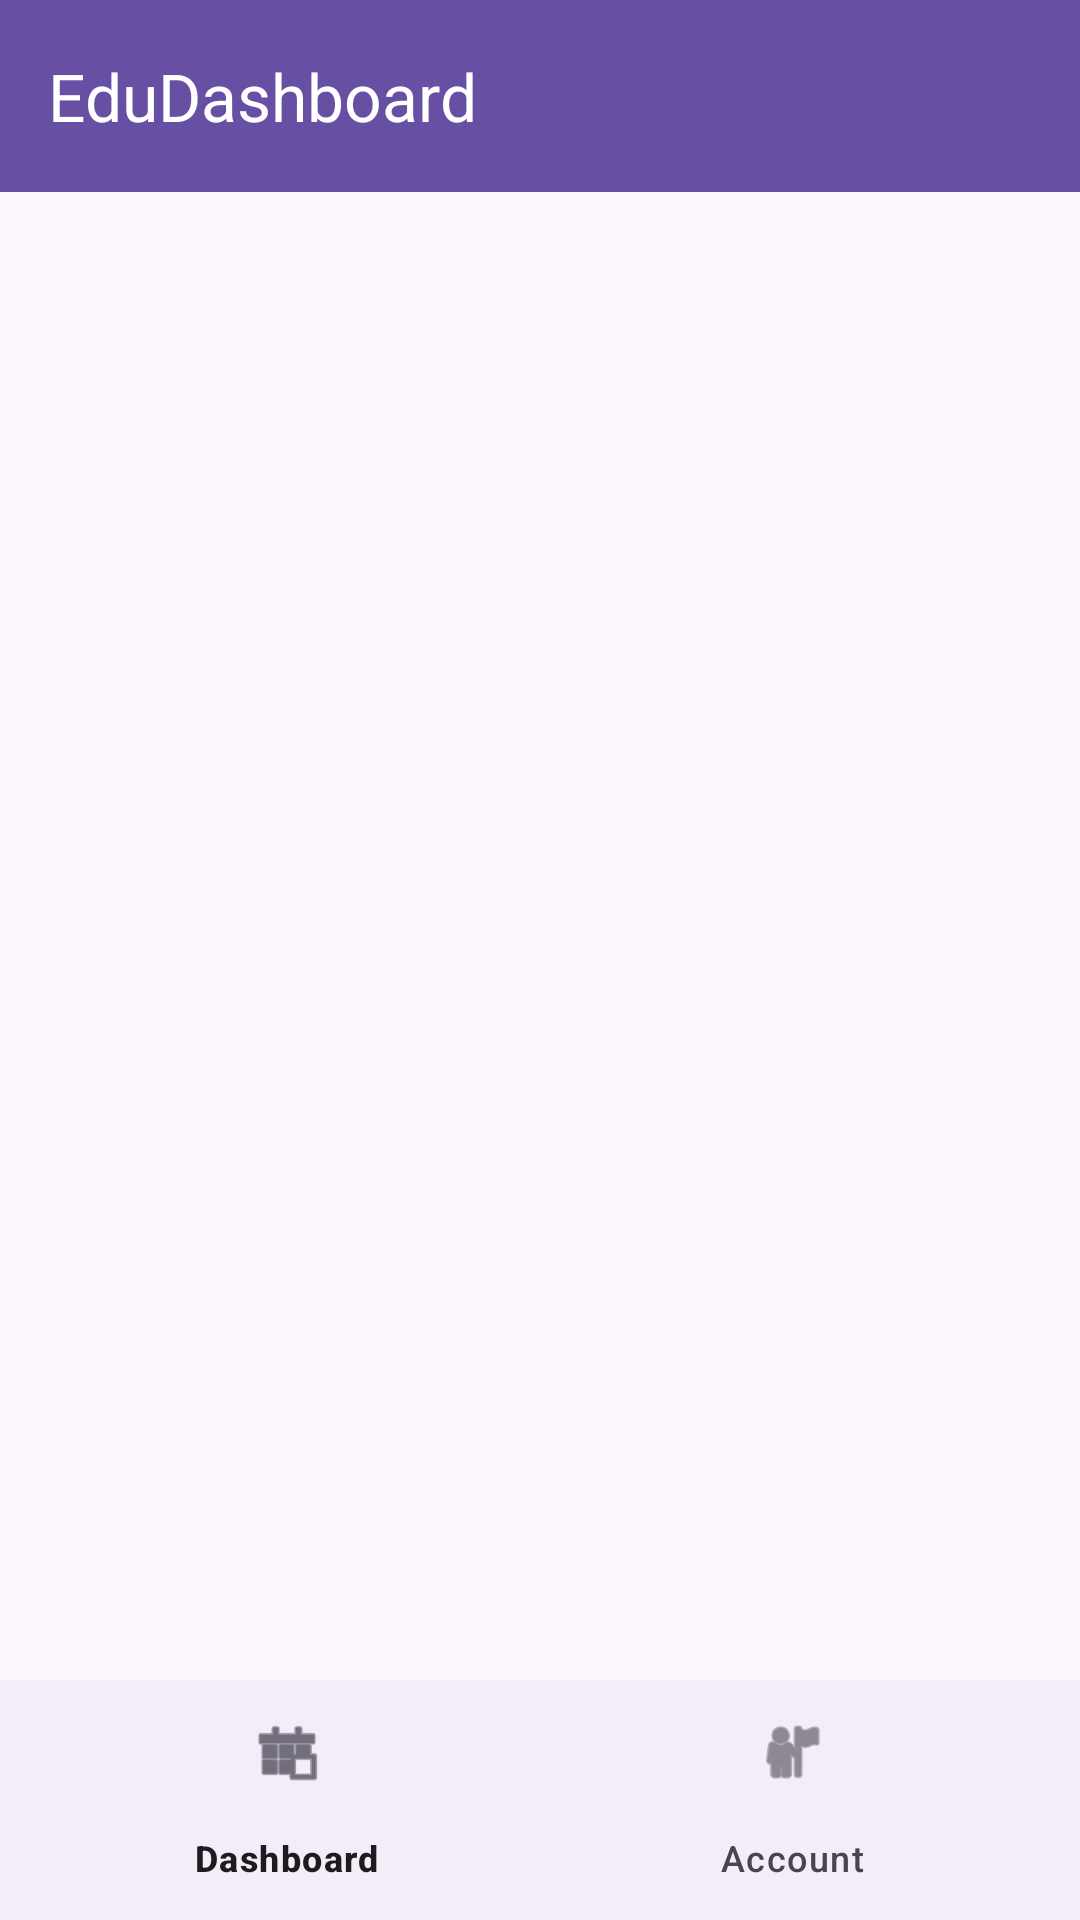

The Android layout XML behind this screen, and the referenced resources:
<!-- AndroidManifest.xml: application theme Theme.EduDashboard -->
<!-- res/layout/activity_main.xml -->
<?xml version="1.0" encoding="utf-8"?>
<androidx.constraintlayout.widget.ConstraintLayout xmlns:android="http://schemas.android.com/apk/res/android"
    xmlns:app="http://schemas.android.com/apk/res-auto"
    xmlns:tools="http://schemas.android.com/tools"
    android:id="@+id/main"
    android:layout_width="match_parent"
    android:layout_height="match_parent"
    tools:context=".MainActivity">

    <com.google.android.material.appbar.MaterialToolbar
        android:id="@+id/toolbar"
        android:layout_width="match_parent"
        android:layout_height="?attr/actionBarSize"
        android:background="?attr/colorPrimary"
        app:layout_constraintTop_toTopOf="parent"
        app:title="@string/app_name"
        app:titleTextColor="@android:color/white" />

    <androidx.fragment.app.FragmentContainerView
        android:id="@+id/fragment_container"
        android:layout_width="0dp"
        android:layout_height="0dp"
        app:layout_constraintBottom_toTopOf="@id/bottom_navigation"
        app:layout_constraintEnd_toEndOf="parent"
        app:layout_constraintStart_toStartOf="parent"
        app:layout_constraintTop_toBottomOf="@id/toolbar" />

    <com.google.android.material.bottomnavigation.BottomNavigationView
        android:id="@+id/bottom_navigation"
        android:layout_width="match_parent"
        android:layout_height="wrap_content"
        app:layout_constraintBottom_toBottomOf="parent"
        app:layout_constraintEnd_toEndOf="parent"
        app:layout_constraintStart_toStartOf="parent"
        app:menu="@menu/bottom_nav_menu" />

</androidx.constraintlayout.widget.ConstraintLayout>
<!-- resources referenced by this layout -->
<resources>
  <string name="app_name">EduDashboard</string>
  <style name="Theme.EduDashboard" parent="Base.Theme.EduDashboard" />
  <style name="Base.Theme.EduDashboard" parent="Theme.Material3.DayNight.NoActionBar">
          
          
      </style>
</resources>
